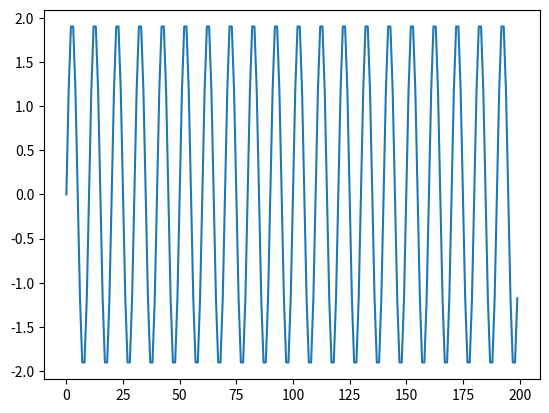

The script that saved this image: (Note: this script raises an exception after producing the figure.)
#!/usr/bin/env python3
# -*- coding: utf-8 -*-
"""

welch_test.py

Created on Wed Feb 22 15:15:54 2017
[redacted]
"""

import numpy as np
from scipy import signal
import matplotlib.pyplot as plt


# Plot sine wave
freq = 10 # frequency of sine wave
fs = 100  # sampling frequency
N = 200   # number of samples in total
time = np.arange(N) / fs
x = 2*np.sin(2*np.pi*freq*time)
plt.plot(x)
plt.show()


random_filter = np.random.choice([0, 1], size=(len(x),),p=[1./4,3./4])
for i, r in enumerate(random_filter):
  if not r:
    x[i] = np.NaN

plt.plot(x)
plt.show()


#Plot the power spectral density.
f, Pxx = signal.welch(x, fs, nperseg=365) # f = array of sample frequencies, Pxx = power spectral density
plt.semilogy(f, Pxx)
plt.xlabel('frequency')
plt.ylabel('Power Spectral Density')
plt.show()

